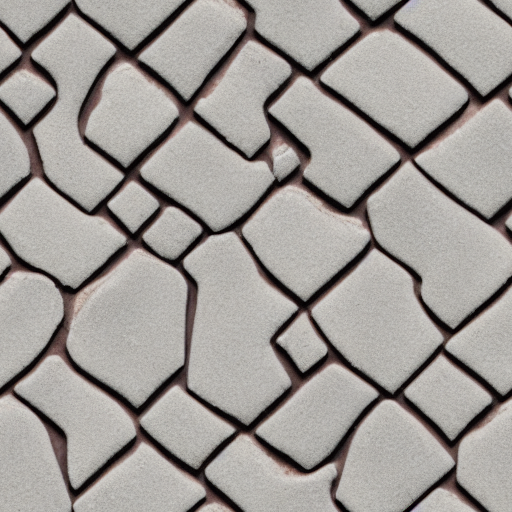
Generation parameters embedded in this image by AUTOMATIC1111 Stable Diffusion web UI or a fork of it (Forge, ...) (PNG 'parameters' text chunk):
ground tile, from above, cement, block pattern
Steps: 20, Sampler: DPM++ 2M, Schedule type: Karras, CFG scale: 7, Seed: 3010373111, Size: 512x512, Model hash: 6ce0161689, Model: v1-5-pruned-emaonly, Tile X: True, Tile Y: True, Start Tiling From Step: 0, Stop Tiling After Step: -1, Version: v1.9.0